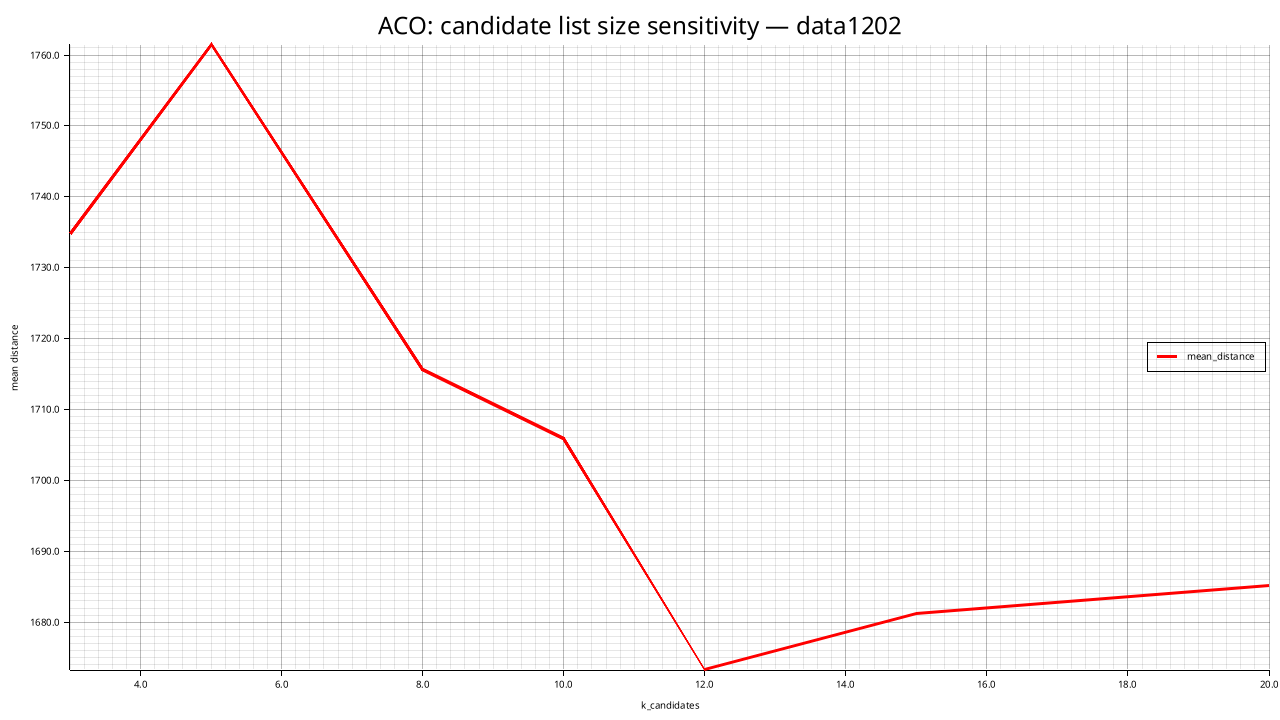

The file beside this chart, header and first rows:
k_candidates, mean_distance, std_distance, feasible_rate, mean_elapsed_ms
3, 1735, 32.91, 0.000, 11631
5, 1761, 25.71, 0.000, 10990
8, 1716, 22.41, 0.000, 11798
10, 1706, 29.64, 0.000, 12422
12, 1673, 41.63, 0.000, 13631
15, 1681, 23.83, 0.000, 14726
20, 1685, 21.23, 0.000, 17891
